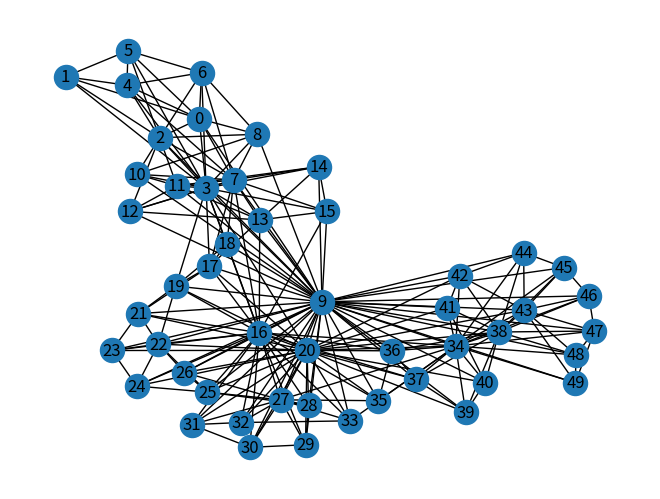

Recreate this plot in Python.
"""
Produce an undirected Klemm and Eguilez network of size N

Author: Gati Aher
Date: Dec 2, 2021

TODO: fill this in
Source: pseudocode from xxx by xxx

"""

import networkx as nx
import matplotlib.pyplot as plt
import math
import random

# parameters
N = 50 # size of network
M = 5 # length of list of "active nodes"

# P_MU is the probability that new node is connected to random node
# if P_MU is 0, generate network similar to regular lattice
# - relatively long average path length
# - absence of edges to deactivated nodes
# - clustering is very high (all active nodes have all-to-all connectivity)

# if P_MU is 1, generate a scale-free graph (like Barabasi-Albert)
# - average path length comparable to random network
# - relatively low clustering

# intermediate values of P_MU
# - enough randomly chosen edges to reduce the average path length to be comparable to random network
# - significantly higher clustering than Barabasi-Albert

P_MU = 1

active_nodes = [] # store active nodes

# initialize fully connected initial network of size M
# add its nodes to active nodes
G = nx.complete_graph(M)

active_nodes = list(G.nodes)
print("active_nodes:", active_nodes)

# iteratively add remaining N-M nodes with edges to M existing nodes
for i in range(M, N):
    # calculate deactivated nodes
    deactivated_nodes = list(set(list(G.nodes)) ^ set(active_nodes))
    
    print("active_nodes:", active_nodes)
    print("deactivated_nodes:", deactivated_nodes)

    G.add_node(i)
    print("*add node ", i)

    for j in active_nodes:
        chance = random.random()        
        if P_MU > chance or len(deactivated_nodes) == 0:
            # create a reciprocal edge between nodes i and j
            G.add_edge(i, j)
        else:
            connected = False
            while (not connected):
                chance = random.random()
                # choose a random deactivated node to be j
                j = random.choice(deactivated_nodes)
                sum_deg_deactivated_nodes = sum([G.degree[x] for x in deactivated_nodes])
                if ((G.degree[j] / sum_deg_deactivated_nodes) > chance):
                    # preferential attachment to nodes with higher degrees (scale-free)
                    # create a reciprocal edge between nodes i and j
                    G.add_edge(i, j)
                    connected = True
                
    # replace active node with node i
    # active nodes with lower degree are more likely to be replaced
    # randomly choose node j from active nodes list
    chosen = False
    while(not chosen):
        j = random.choice(active_nodes)
        # probability of deactivating node j, probability increases if degree is comparatively low
        P_D = 1/G.degree[j] / sum(1/G.degree[x] for x in active_nodes)
        chance = random.random()
        if (P_D > chance):
            chosen = True
            active_nodes.remove(j)
            active_nodes.append(i)
            print("*deactivate node", j)


pos = nx.spring_layout(G, seed=3113794652)  # positions for all nodes
nx.draw(G, pos=pos, with_labels=True)
plt.show()
